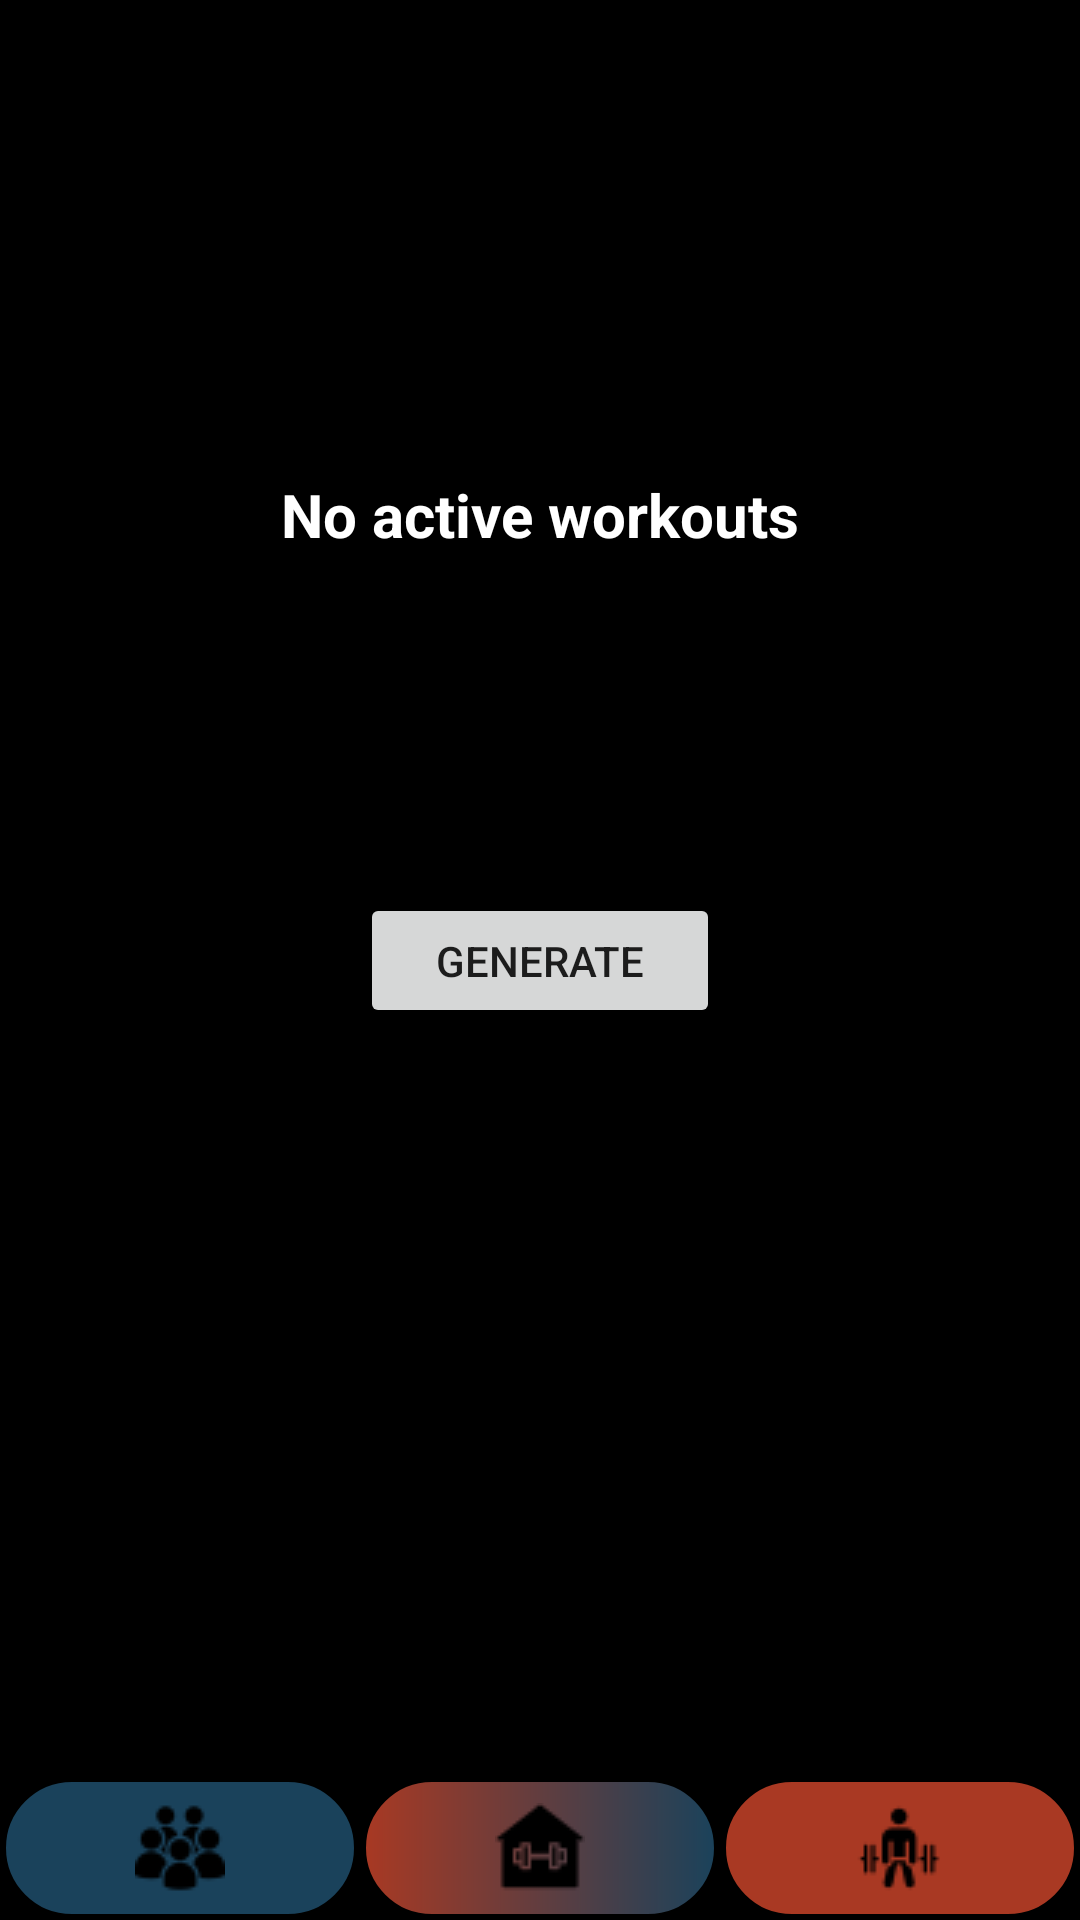

Reconstruct the res/layout file that produces this screen, plus the resources it refers to.
<!-- AndroidManifest.xml: application theme Theme.WorkoutGenerator -->
<!-- res/layout/fragment_workout_generator.xml -->
<?xml version="1.0" encoding="utf-8"?>
<FrameLayout xmlns:android="http://schemas.android.com/apk/res/android"
    xmlns:tools="http://schemas.android.com/tools"
    android:layout_width="match_parent"
    android:layout_height="match_parent"
    xmlns:app="http://schemas.android.com/apk/res-auto"
    tools:context=".WorkoutGeneratorFragment"
    android:background="@color/black">


    <androidx.constraintlayout.widget.ConstraintLayout
        android:layout_width="match_parent"
        android:layout_height="match_parent">

        <LinearLayout
            android:id="@+id/chooseWorkoutLayout"
            android:layout_width="wrap_content"
            android:layout_height="wrap_content"
            app:layout_constraintTop_toTopOf="parent"
            app:layout_constraintStart_toStartOf="parent"
            app:layout_constraintEnd_toEndOf="parent"
            app:layout_constraintBottom_toBottomOf="@+id/buttonsLayout">

            <TextView
                android:id="@+id/msg"
                android:layout_width="wrap_content"
                android:layout_height="wrap_content"
                android:text="No active workouts"
                android:textSize="20sp"
                android:textColor="@color/white"
                android:textStyle="bold" />

        </LinearLayout>

        <LinearLayout
            android:id="@+id/buttonsLayout"
            android:layout_width="wrap_content"
            android:layout_height="wrap_content"
            app:layout_constraintEnd_toEndOf="parent"
            app:layout_constraintStart_toStartOf="parent"
            app:layout_constraintBottom_toBottomOf="parent"
            app:layout_constraintTop_toTopOf="parent">

            <Button
                android:id="@+id/generateWorkoutBtn"
                android:layout_width="120dp"
                android:layout_height="45dp"
                android:text="Generate"/>

        </LinearLayout>

        
        <LinearLayout
            android:id="@+id/buttonLayout"
            android:layout_width="0dp"
            android:layout_height="wrap_content"
            android:orientation="horizontal"
            app:layout_constraintLeft_toLeftOf="parent"
            app:layout_constraintRight_toRightOf="parent"
            app:layout_constraintBottom_toBottomOf="parent">

            <Button
                android:id="@+id/friendsBtn"
                android:layout_width="0dp"
                android:layout_height="wrap_content"
                android:layout_weight="1"
                android:background="@drawable/friends_button_background"
                android:text="" />

            <Button
                android:id="@+id/profileBtn"
                android:layout_width="0dp"
                android:layout_height="wrap_content"
                android:layout_weight="1"
                android:background="@drawable/profile_button_background"
                android:text="" />

            <Button
                android:id="@+id/workoutBtn"
                android:layout_width="0dp"
                android:layout_height="wrap_content"
                android:layout_weight="1"
                android:background="@drawable/workout_button_background"
                android:text="" />

        </LinearLayout>

    </androidx.constraintlayout.widget.ConstraintLayout>


</FrameLayout>
<!-- resources referenced by this layout -->
<resources>
  <color name="black">#FF000000</color>
  <color name="white">#FFFFFFFF</color>
  <!-- drawable friends_button_background (drawable) -->
  <?xml version="1.0" encoding="utf-8"?>
  <layer-list xmlns:android="http://schemas.android.com/apk/res/android">
      
      <item>
          <shape android:shape="rectangle">
              <corners android:radius="30dp" />
              <solid android:color="@color/dark_blue"/>
              <stroke
                  android:width="2dp"
                  android:color="@color/black"></stroke>
          </shape>
      </item>
  
      
      <item
          android:drawable="@drawable/friends_icon"
          android:gravity="center" />
  </layer-list>
  <!-- drawable profile_button_background (drawable) -->
  <?xml version="1.0" encoding="utf-8"?>
  <layer-list xmlns:android="http://schemas.android.com/apk/res/android">
      
      <item>
          <shape android:shape="rectangle">
              <corners android:radius="30dp" />
              <gradient
                  android:startColor="@color/dark_orange"
                  android:endColor="@color/dark_blue" />
              <stroke
                  android:width="2dp"
                  android:color="@color/black"></stroke>
          </shape>
      </item>
  
      
      <item
          android:drawable="@drawable/home_icon"
          android:gravity="center" />
  </layer-list>
  <!-- drawable workout_button_background (drawable) -->
  <?xml version="1.0" encoding="utf-8"?>
  <layer-list xmlns:android="http://schemas.android.com/apk/res/android">
      
      <item>
          <shape android:shape="rectangle">
              <corners android:radius="30dp" />
              <solid android:color="@color/dark_orange"/>
              <stroke
                  android:width="2dp"
                  android:color="@color/black"></stroke>
          </shape>
      </item>
  
  
      
      <item
          android:drawable="@drawable/deadlift_icon"
          android:gravity="center" />
  </layer-list>
  <style name="Theme.WorkoutGenerator" parent="android:Theme.Material.Light.NoActionBar">
          <item name="android:windowAnimationStyle">@style/CustomActivityAnimation</item>
      </style>
  <color name="dark_blue">#1A425B</color>
  <!-- drawable friends_icon: png bitmap (drawable, 782 bytes) -->
  <color name="dark_orange">#A93923</color>
  <!-- drawable home_icon: png bitmap (drawable, 432 bytes) -->
  <!-- drawable deadlift_icon: png bitmap (drawable, 526 bytes) -->
  <style name="CustomActivityAnimation" parent="@android:style/Animation.Activity">
          <item name="android:activityOpenEnterAnimation">@anim/slide_in_right</item>
          <item name="android:activityOpenExitAnimation">@anim/slide_out_left</item>
          <item name="android:activityCloseEnterAnimation">@anim/slide_in_left</item>
          <item name="android:activityCloseExitAnimation">@anim/slide_out_right</item>
      </style>
</resources>
